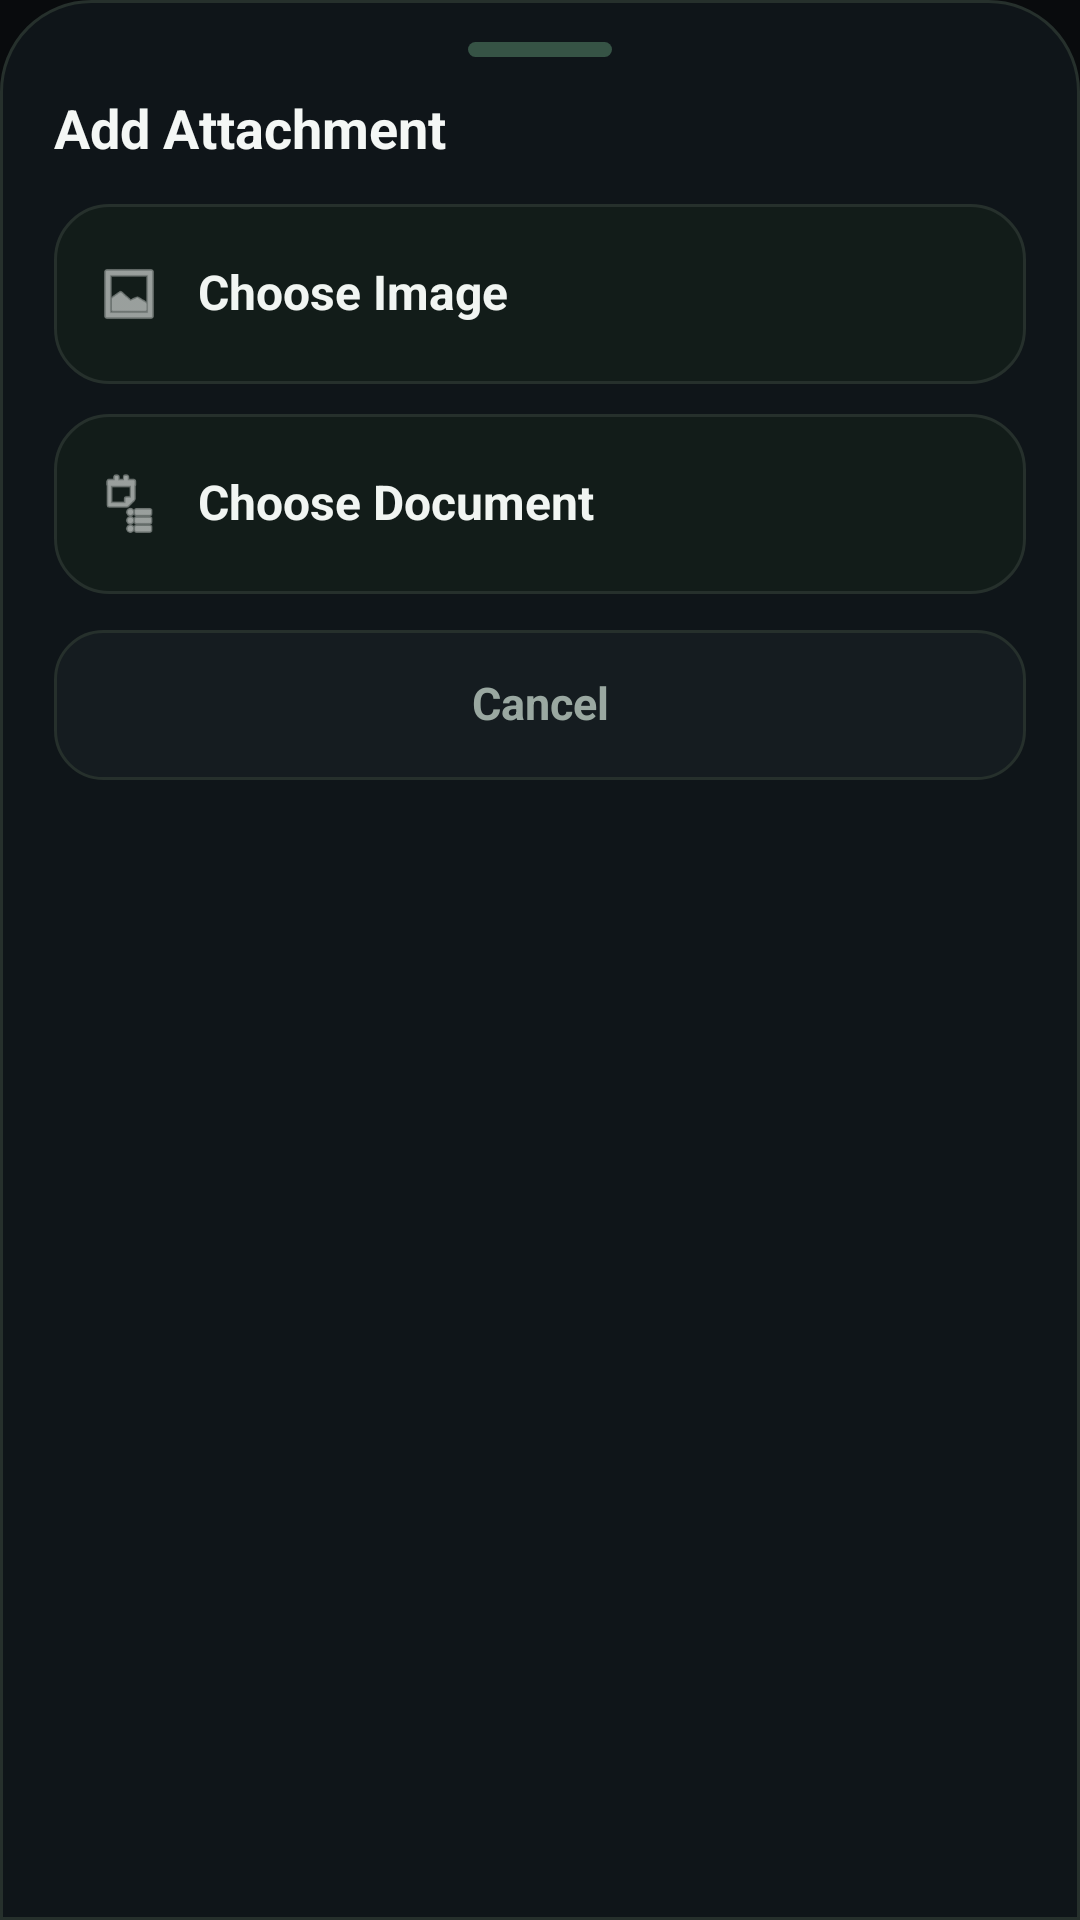

Layout XML and referenced resources for this Android screen:
<!-- AndroidManifest.xml: application theme Theme.QuickChatAiChatBot -->
<!-- res/layout/bottom_sheet_attachment.xml -->
<?xml version="1.0" encoding="utf-8"?>
<LinearLayout xmlns:android="http://schemas.android.com/apk/res/android"
    xmlns:app="http://schemas.android.com/apk/res-auto"
    android:layout_width="match_parent"
    android:layout_height="wrap_content"
    android:background="@drawable/bg_attachment_sheet"
    android:orientation="vertical"
    android:paddingStart="18dp"
    android:paddingTop="14dp"
    android:paddingEnd="18dp"
    android:paddingBottom="18dp">

    <View
        android:layout_width="48dp"
        android:layout_height="5dp"
        android:layout_gravity="center_horizontal"
        android:layout_marginBottom="14dp"
        android:background="@drawable/bg_sheet_handle" />

    <TextView
        android:layout_width="wrap_content"
        android:layout_height="wrap_content"
        android:layout_marginBottom="14dp"
        android:includeFontPadding="false"
        android:text="Add Attachment"
        android:textColor="@color/qc_primary_text"
        android:textSize="18sp"
        android:textStyle="bold" />

    <LinearLayout
        android:id="@+id/optionImage"
        android:layout_width="match_parent"
        android:layout_height="wrap_content"
        android:layout_marginBottom="10dp"
        android:background="@drawable/bg_attachment_option"
        android:clickable="true"
        android:focusable="true"
        android:foreground="?attr/selectableItemBackground"
        android:gravity="center_vertical"
        android:minHeight="60dp"
        android:orientation="horizontal"
        android:padding="14dp">

        <ImageView
            android:layout_width="22dp"
            android:layout_height="22dp"
            android:contentDescription="Choose image"
            android:src="@android:drawable/ic_menu_gallery"
            app:tint="@color/qc_primary_text" />

        <TextView
            android:layout_width="wrap_content"
            android:layout_height="wrap_content"
            android:layout_marginStart="12dp"
            android:includeFontPadding="false"
            android:text="Choose Image"
            android:textColor="@color/qc_input_text"
            android:textSize="16sp"
            android:textStyle="bold" />
    </LinearLayout>

    <LinearLayout
        android:id="@+id/optionDocument"
        android:layout_width="match_parent"
        android:layout_height="wrap_content"
        android:layout_marginBottom="12dp"
        android:background="@drawable/bg_attachment_option"
        android:clickable="true"
        android:focusable="true"
        android:foreground="?attr/selectableItemBackground"
        android:gravity="center_vertical"
        android:minHeight="60dp"
        android:orientation="horizontal"
        android:padding="14dp">

        <ImageView
            android:layout_width="22dp"
            android:layout_height="22dp"
            android:contentDescription="Choose document"
            android:src="@android:drawable/ic_menu_agenda"
            app:tint="@color/qc_primary_text" />

        <TextView
            android:layout_width="wrap_content"
            android:layout_height="wrap_content"
            android:layout_marginStart="12dp"
            android:includeFontPadding="false"
            android:text="Choose Document"
            android:textColor="@color/qc_input_text"
            android:textSize="16sp"
            android:textStyle="bold" />
    </LinearLayout>

    <TextView
        android:id="@+id/btnCancelAttachment"
        android:layout_width="match_parent"
        android:layout_height="wrap_content"
        android:background="@drawable/bg_attachment_cancel"
        android:gravity="center"
        android:includeFontPadding="false"
        android:minHeight="50dp"
        android:padding="15dp"
        android:text="Cancel"
        android:textColor="@color/qc_secondary_text"
        android:textSize="15sp"
        android:textStyle="bold" />

</LinearLayout>
<!-- resources referenced by this layout -->
<resources>
  <color name="qc_input_text">#F1F5F2</color>
  <color name="qc_primary_text">#F4F7F5</color>
  <color name="qc_secondary_text">#9AA8A1</color>
  <!-- drawable bg_attachment_cancel (drawable) -->
  <?xml version="1.0" encoding="utf-8"?>
  <selector xmlns:android="http://schemas.android.com/apk/res/android">
      <item android:state_pressed="true">
          <shape>
              <solid android:color="#1C2429" />
              <stroke android:width="1dp" android:color="@color/qc_accent_blue_soft" />
              <corners android:radius="16dp" />
          </shape>
      </item>
      <item>
          <shape>
              <solid android:color="#151C20" />
              <stroke android:width="1dp" android:color="@color/qc_border" />
              <corners android:radius="16dp" />
          </shape>
      </item>
  </selector>
  <!-- drawable bg_attachment_option (drawable) -->
  <?xml version="1.0" encoding="utf-8"?>
  <selector xmlns:android="http://schemas.android.com/apk/res/android">
      <item android:state_pressed="true">
          <shape>
              <solid android:color="#183126" />
              <stroke android:width="1dp" android:color="@color/qc_accent_blue" />
              <corners android:radius="18dp" />
          </shape>
      </item>
      <item>
          <shape>
              <solid android:color="#121C19" />
              <stroke android:width="1dp" android:color="@color/qc_border" />
              <corners android:radius="18dp" />
          </shape>
      </item>
  </selector>
  <!-- drawable bg_attachment_sheet (drawable) -->
  <?xml version="1.0" encoding="utf-8"?>
  <shape xmlns:android="http://schemas.android.com/apk/res/android">
      <solid android:color="#0F1519" />
      <corners android:topLeftRadius="30dp" android:topRightRadius="30dp" />
      <stroke android:width="1dp" android:color="@color/qc_border" />
  </shape>
  <!-- drawable bg_sheet_handle (drawable) -->
  <?xml version="1.0" encoding="utf-8"?>
  <shape xmlns:android="http://schemas.android.com/apk/res/android">
      <solid android:color="#365345" />
      <corners android:radius="10dp" />
  </shape>
  <style name="Theme.QuickChatAiChatBot" parent="Base.Theme.QuickChatAiChatBot" />
  <color name="qc_accent_blue_soft">#1E4A39</color>
  <color name="qc_border">#26302C</color>
  <color name="qc_accent_blue">#19C37D</color>
  <style name="Base.Theme.QuickChatAiChatBot" parent="Theme.Material3.DayNight.NoActionBar">
          <item name="android:windowBackground">@color/qc_background</item>
          <item name="android:statusBarColor">@android:color/transparent</item>
          <item name="android:navigationBarColor">@color/qc_soft_black</item>
          <item name="android:windowLightStatusBar">false</item>
          <item name="android:windowLightNavigationBar">false</item>
          <item name="colorPrimary">@color/qc_accent_blue</item>
          <item name="colorPrimaryContainer">@color/qc_surface_blue_soft</item>
          <item name="colorOnPrimary">@color/qc_soft_black</item>
          <item name="colorSecondary">@color/qc_soft_white</item>
          <item name="android:colorAccent">@color/qc_accent_blue</item>
          <item name="android:textColorPrimary">@color/qc_primary_text</item>
          <item name="android:textColorSecondary">@color/qc_secondary_text</item>
          <item name="android:windowAnimationStyle">@style/QuickChatDialogAnimation</item>
      </style>
  <color name="qc_background">#090B0D</color>
  <color name="qc_soft_black">#090B0D</color>
  <color name="qc_surface_blue_soft">#10231A</color>
  <color name="qc_soft_white">#DCE7E1</color>
  <style name="QuickChatDialogAnimation">
          <item name="android:windowEnterAnimation">@anim/fade_scale_in</item>
          <item name="android:windowExitAnimation">@anim/fade_scale_out</item>
      </style>
</resources>
